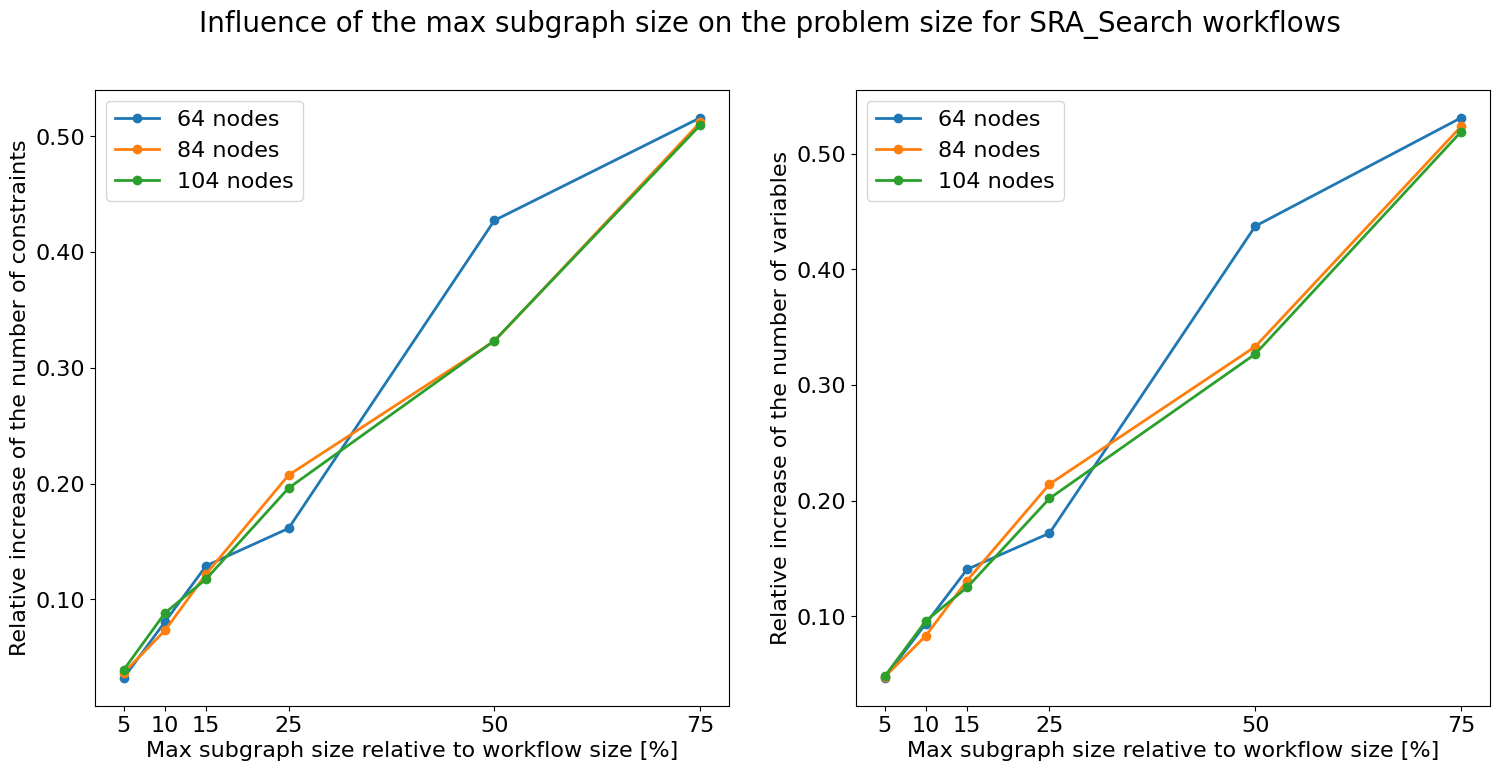

Values plotted in this chart, from the file beside it:
workflow_size, mss, path_increase, variable_increase, constraint_increase
64, 1.5, 15.5, 1.031, 8.032
64, 0.75, 0.5167, 0.5312, 0.5161
64, 0.5, 0.4167, 0.4375, 0.4274
64, 0.25, 0.15, 0.1719, 0.1613
64, 0.15, 0.1167, 0.1406, 0.129
64, 0.1, 0.06667, 0.09375, 0.08065
64, 0.05, 0.01667, 0.04688, 0.03226
84, 1.5, 20.5, 1.024, 10.52
84, 0.75, 0.5125, 0.5238, 0.5122
84, 0.5, 0.3125, 0.3333, 0.3232
84, 0.25, 0.2, 0.2143, 0.2073
84, 0.15, 0.1125, 0.131, 0.122
84, 0.1, 0.0625, 0.08333, 0.07317
84, 0.05, 0.025, 0.04762, 0.03659
104, 1.5, 25.5, 1.019, 13.02
104, 0.75, 0.51, 0.5192, 0.5098
104, 0.5, 0.32, 0.3269, 0.3235
104, 0.25, 0.19, 0.2019, 0.1961
104, 0.15, 0.11, 0.125, 0.1176
104, 0.1, 0.08, 0.09615, 0.08824
104, 0.05, 0.03, 0.04808, 0.03922
